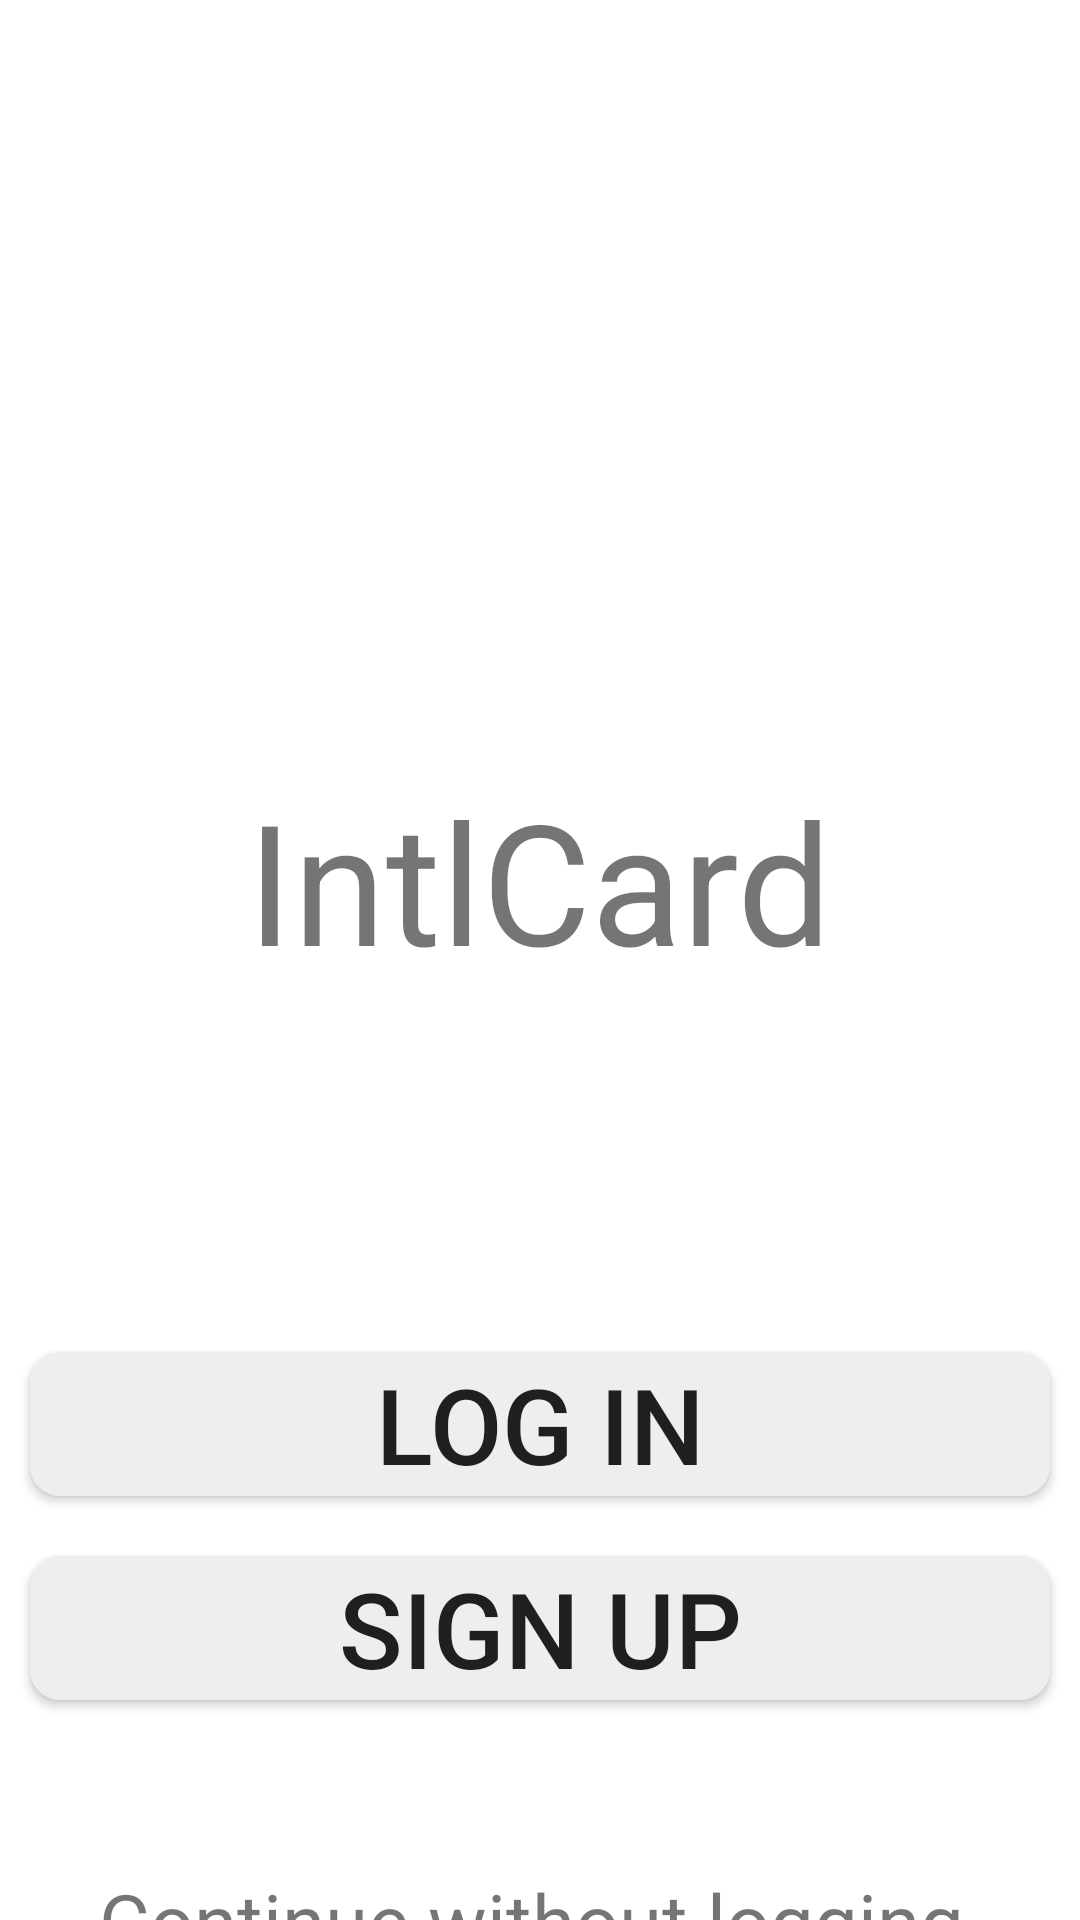

Write the Android layout XML for this screen, with the resource values it uses.
<!-- AndroidManifest.xml: application theme Theme.IntlCard -->
<!-- res/layout/entry_page.xml -->
<?xml version="1.0" encoding="utf-8"?>
<LinearLayout xmlns:android="http://schemas.android.com/apk/res/android"
    xmlns:tools="http://schemas.android.com/tools"
    tools:context=".presentation.fragments.EntryPageFragment"
    android:orientation="vertical"
    android:layout_width="match_parent"
    android:layout_height="match_parent">


    <TextView
        android:id="@+id/idLogo"
        android:layout_width="wrap_content"
        android:layout_height="wrap_content"
        android:layout_gravity="center_horizontal"
        android:layout_marginHorizontal="33dp"
        android:layout_marginTop="256dp"
        android:text="@string/app_name"
        android:textSize="56sp"
        />


    <Button
        android:id = "@+id/idLogInBtn"
        android:layout_width="match_parent"
        android:layout_height="wrap_content"
        android:layout_marginStart="10dp"
        android:layout_marginTop="120dp"
        android:layout_marginEnd="10dp"
        android:background = "@drawable/shape_rounded_variants"
        android:text = "@string/Log_In_Button_Text"
        android:textSize = "35sp"
        />

    <Button
        android:id = "@+id/idSignUpBtn"
        android:layout_width="match_parent"
        android:layout_height="wrap_content"
        android:layout_marginStart="10dp"
        android:layout_marginTop="20dp"
        android:layout_marginEnd="10dp"
        android:background = "@drawable/shape_rounded_variants"
        android:text = "@string/Sign_Up_Button_Text"
        android:textSize = "35sp"
        />

    <TextView
        android:id="@+id/idSkipLogIn"
        android:layout_width="wrap_content"
        android:layout_height="wrap_content"
        android:layout_gravity="center_horizontal"
        android:layout_marginHorizontal="33dp"
        android:layout_marginTop="56dp"
        android:text="@string/Skip_Log_In_Text"
        android:textSize="26sp"
        />

</LinearLayout>
<!-- resources referenced by this layout -->
<resources>
  <!-- drawable shape_rounded_variants (drawable) -->
  <?xml version="1.0" encoding="utf-8"?>
  <shape xmlns:android="http://schemas.android.com/apk/res/android">
  
      <solid android:color = "#EEEEEF" />
      <corners android:radius = "10dp" />
  
  </shape>
  <string name="Log_In_Button_Text">Log In</string>
  <string name="Sign_Up_Button_Text">Sign Up</string>
  <string name="Skip_Log_In_Text">Continue without logging in</string>
  <string name="app_name">IntlCard</string>
  <style name="Theme.IntlCard" parent="Theme.MaterialComponents.DayNight.DarkActionBar">
          
          <item name="colorPrimary">@color/purple_500</item>
          <item name="colorPrimaryVariant">@color/purple_700</item>
          <item name="colorOnPrimary">@color/white</item>
          
          <item name="colorSecondary">@color/teal_200</item>
          <item name="colorSecondaryVariant">@color/teal_700</item>
          <item name="colorOnSecondary">@color/black</item>
          
          <item name="android:statusBarColor" tools:targetApi="l">?attr/colorPrimaryVariant</item>
          
      </style>
  <!-- not gathered from this repository: default colours our renderer supplied (Android Studio template values) -->
  <color name="purple_500">#FF6200EE</color>
  <color name="purple_700">#FF3700B3</color>
  <color name="teal_200">#FF03DAC5</color>
  <color name="teal_700">#FF018786</color>
  <color name="black">#FF000000</color>
  <color name="white">#FFFFFFFF</color>
</resources>
